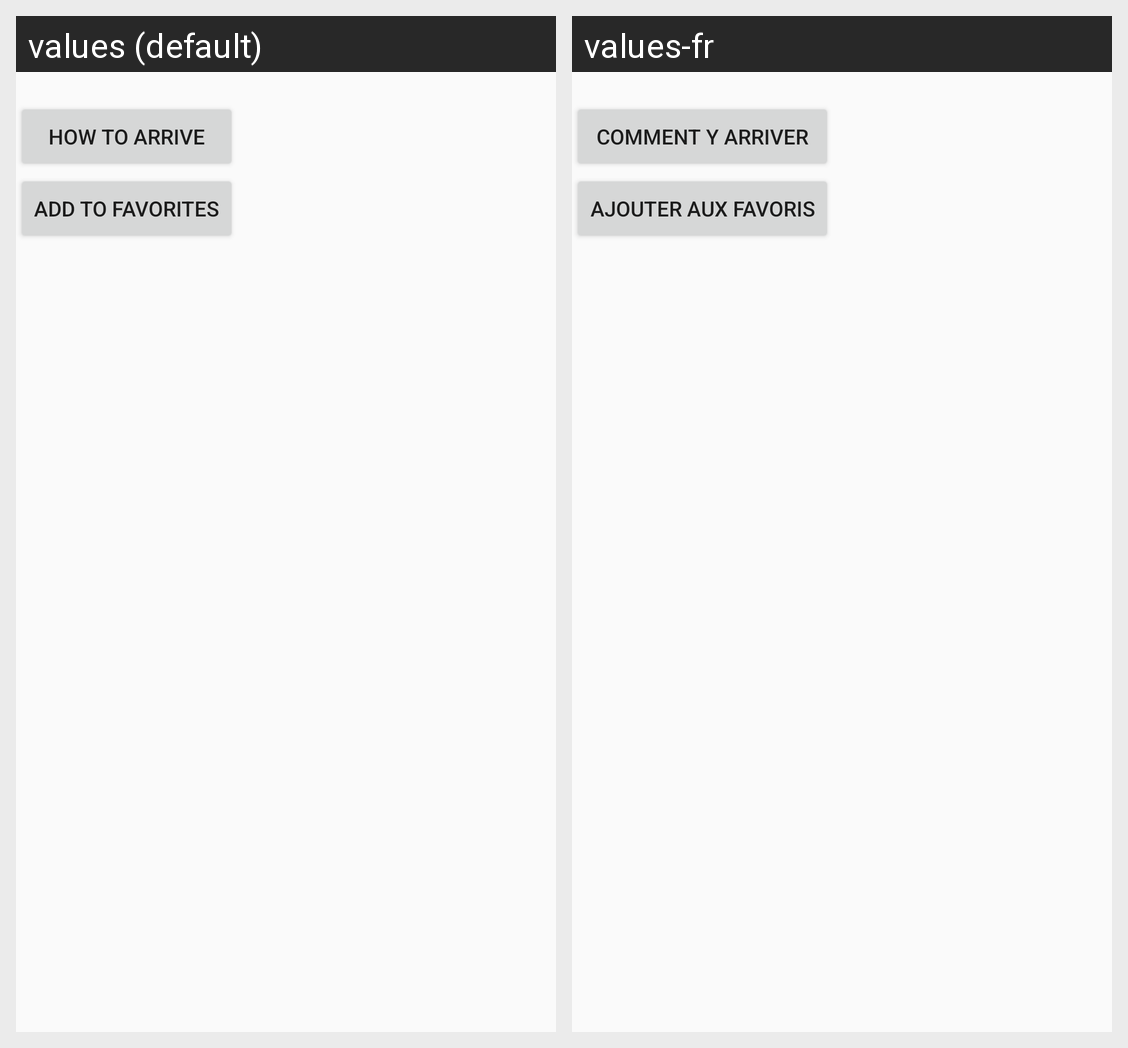

The same Android screen rendered under two of its app's locales, left to right. List the strings drawn on it with the default value and each locale's translation.
Android screen res/layout/default_marker_info_layout.xml rendered under 2 locales, left to right: values (default), values-fr. Device: Nexus 5 (rendered at 1080×1920; each locale shown at half size, 540×960, under a caption strip naming it); theme Theme.BluetoothScanner.
Strings drawn on this screen, with the default value and each locale's value (text and hints the layout hard-codes, and strings that could not be matched under every locale, appear in the picture but are not listed):

how_to_arrive
  values: How to Arrive
  values-fr: Comment y arriver

add_to_favorites
  values: Add to Favorites
  values-fr: Ajouter aux favoris
